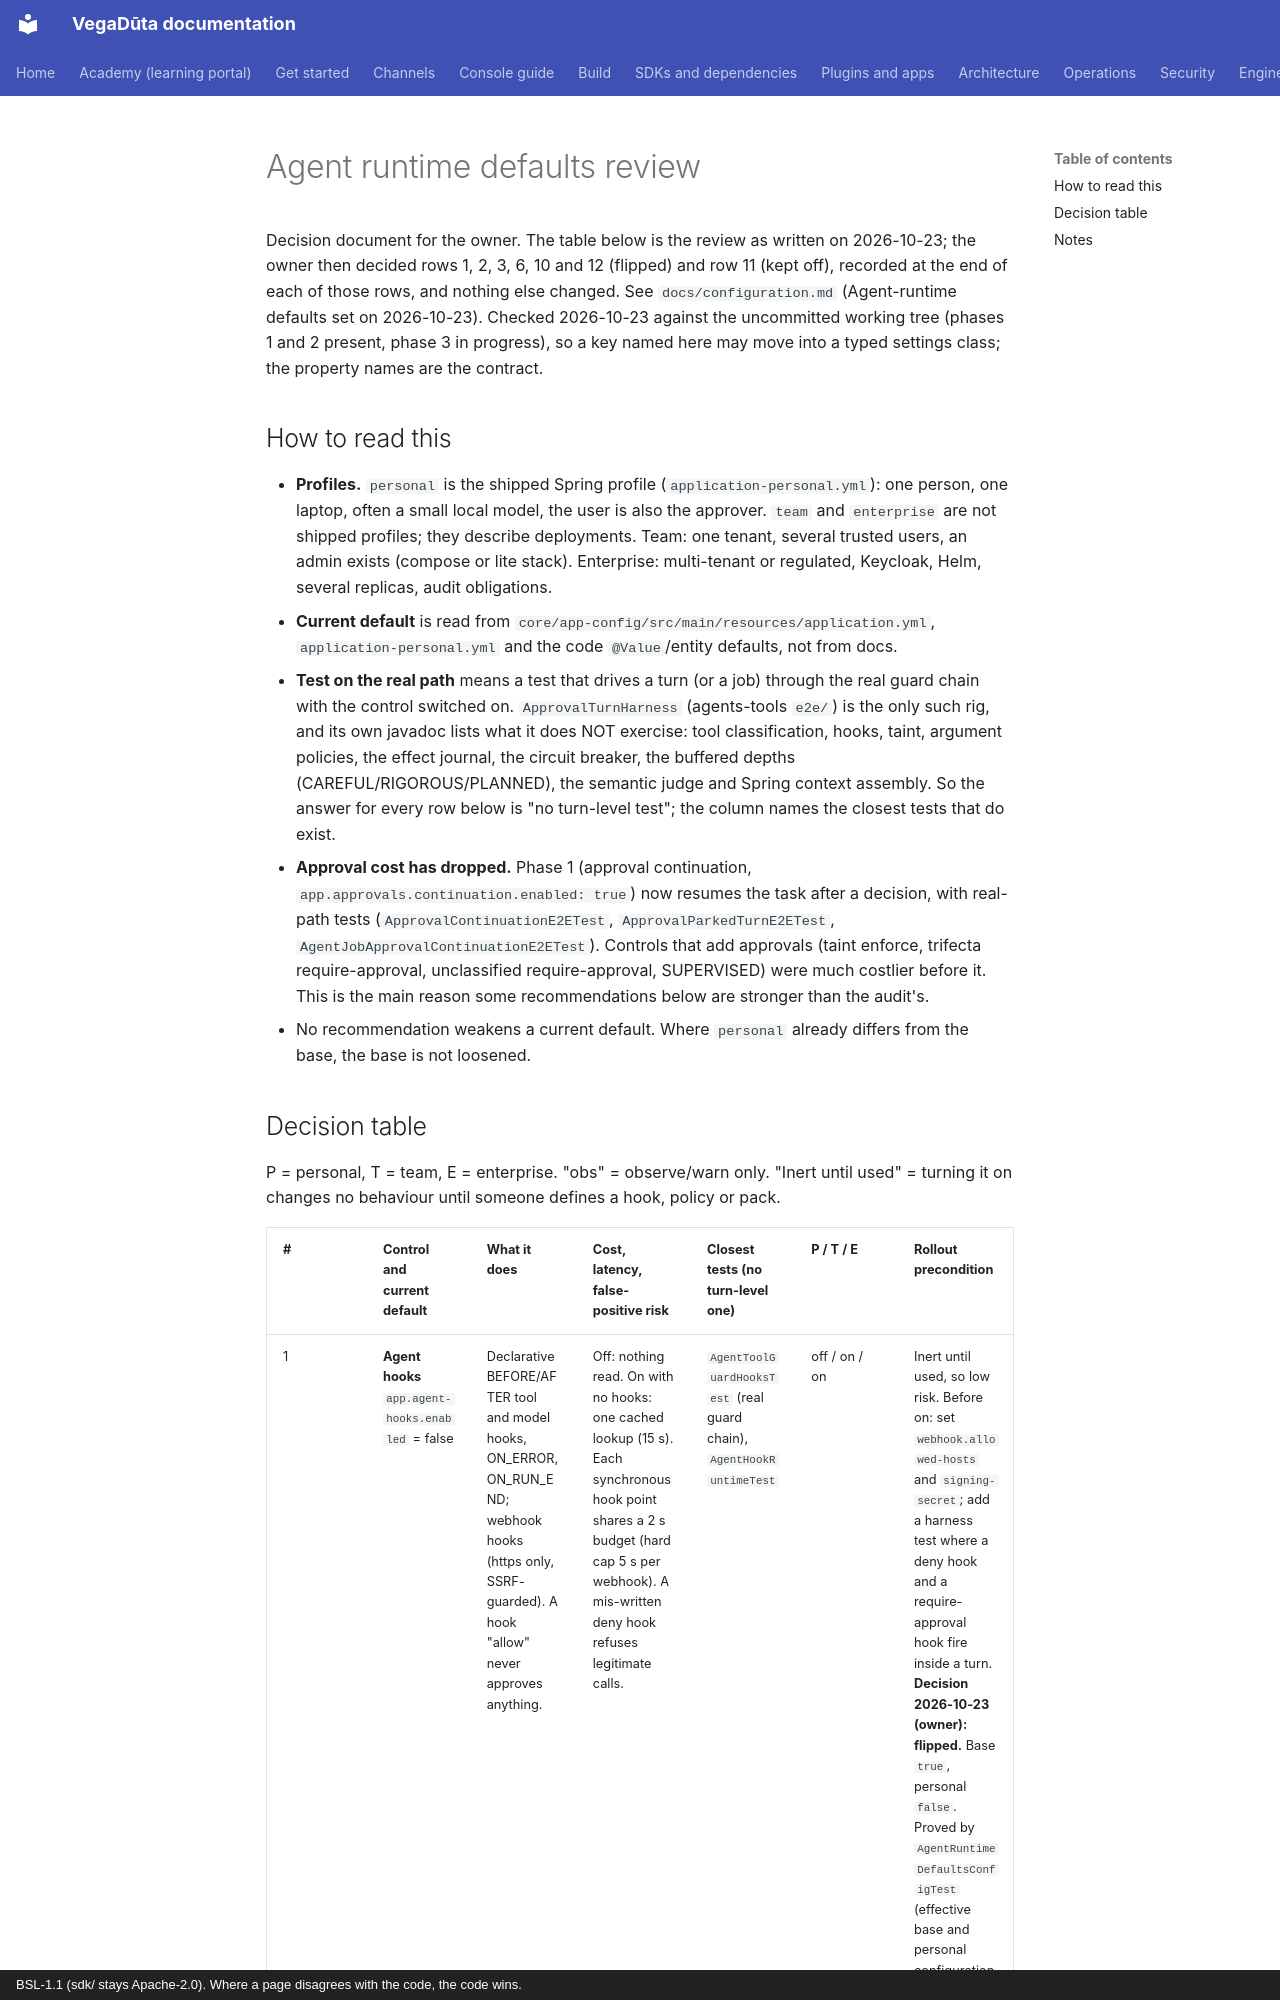

repository: CD-LC/vegaduta · page: engineering/agent-runtime-defaults-review/index.html · generator: mkdocs · copyright: BSL-1.1 (sdk/ stays Apache-2.0). Where a page disagrees with the code, the code wins.

# Agent runtime defaults review

Decision document for the owner. The table below is the review as written on 2026-10-23; the owner then decided rows 1, 2, 3, 6, 10 and 12 (flipped) and row 11 (kept off), recorded at the end of each of those rows, and nothing else changed. See `docs/configuration.md` (Agent-runtime defaults set on 2026-10-23).
Checked 2026-10-23 against the uncommitted working tree (phases 1 and 2 present, phase 3 in progress), so a key named
here may move into a typed settings class; the property names are the contract.

## How to read this

- **Profiles.** `personal` is the shipped Spring profile (`application-personal.yml`): one person, one laptop, often a
  small local model, the user is also the approver. `team` and `enterprise` are not shipped profiles; they describe
  deployments. Team: one tenant, several trusted users, an admin exists (compose or lite stack). Enterprise: multi-tenant
  or regulated, Keycloak, Helm, several replicas, audit obligations.
- **Current default** is read from `core/app-config/src/main/resources/application.yml`, `application-personal.yml`
  and the code `@Value`/entity defaults, not from docs.
- **Test on the real path** means a test that drives a turn (or a job) through the real guard chain with the control
  switched on. `ApprovalTurnHarness` (agents-tools `e2e/`) is the only such rig, and its own javadoc lists what it does
  NOT exercise: tool classification, hooks, taint, argument policies, the effect journal, the circuit breaker, the
  buffered depths (CAREFUL/RIGOROUS/PLANNED), the semantic judge and Spring context assembly. So the answer for every row
  below is "no turn-level test"; the column names the closest tests that do exist.
- **Approval cost has dropped.** Phase 1 (approval continuation, `app.approvals.continuation.enabled: true`) now resumes
  the task after a decision, with real-path tests (`ApprovalContinuationE2ETest`, `ApprovalParkedTurnE2ETest`,
  `AgentJobApprovalContinuationE2ETest`). Controls that add approvals (taint enforce, trifecta require-approval,
  unclassified require-approval, SUPERVISED) were much costlier before it. This is the main reason some
  recommendations below are stronger than the audit's.
- No recommendation weakens a current default. Where `personal` already differs from the base, the base is not loosened.
